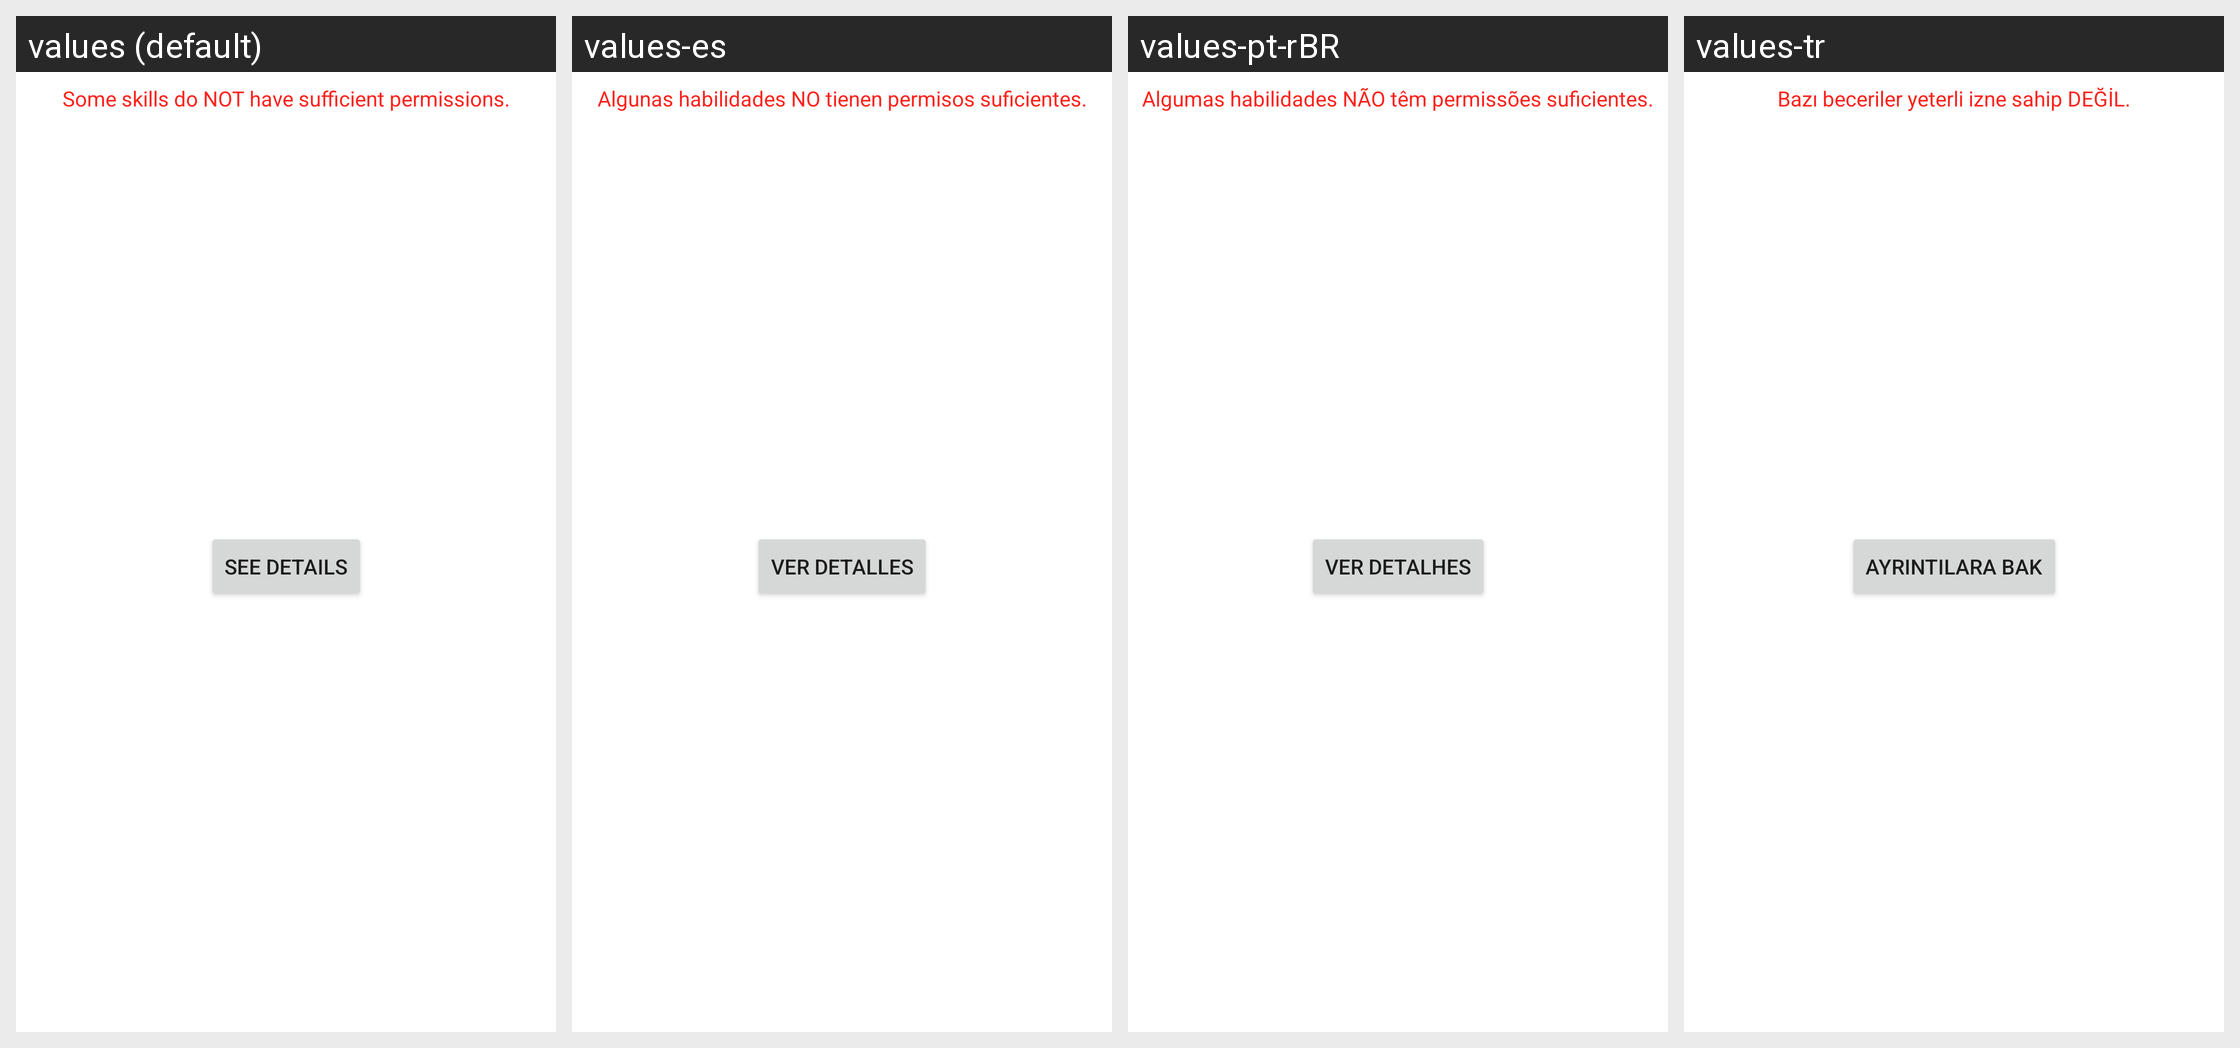

For this localized Android screen grid, give each drawn string resource with its value in every locale shown.
Android screen res/layout/fragment_permission_outline.xml rendered under 4 locales, left to right: values (default), values-es, values-pt-rBR, values-tr. Device: Nexus 5 (rendered at 1080×1920; each locale shown at half size, 540×960, under a caption strip naming it); theme AppTheme.
Other locales in the repository, not shown: values-ca, values-cs, values-da, values-de, values-eo, values-fr, values-gl, values-he, values-hu, values-id, values-it, values-ja, values-ko, values-nb-rNO, values-nl, values-or, values-pl, values-pt, values-ru, values-sv, values-uk, values-vi, values-zh, values-zh-rCN, values-zh-rTW.
Strings drawn on this screen, with the default value and each locale's value (text and hints the layout hard-codes, and strings that could not be matched under every locale, appear in the picture but are not listed):

text_lack_permission
  values: Some skills do NOT have sufficient permissions.
  values-es: Algunas habilidades NO tienen permisos suficientes.
  values-pt-rBR: Algumas habilidades NÃO têm permissões suficientes.
  values-tr: Bazı beceriler yeterli izne sahip DEĞİL.

button_see_detail
  values: See Details
  values-es: Ver detalles
  values-pt-rBR: Ver Detalhes
  values-tr: Ayrıntılara bak
